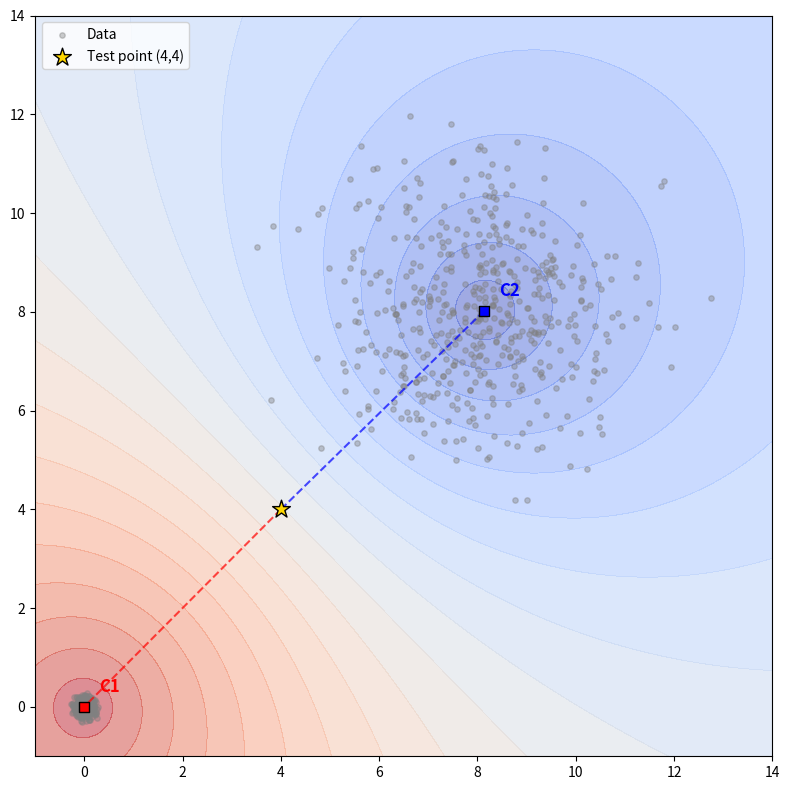
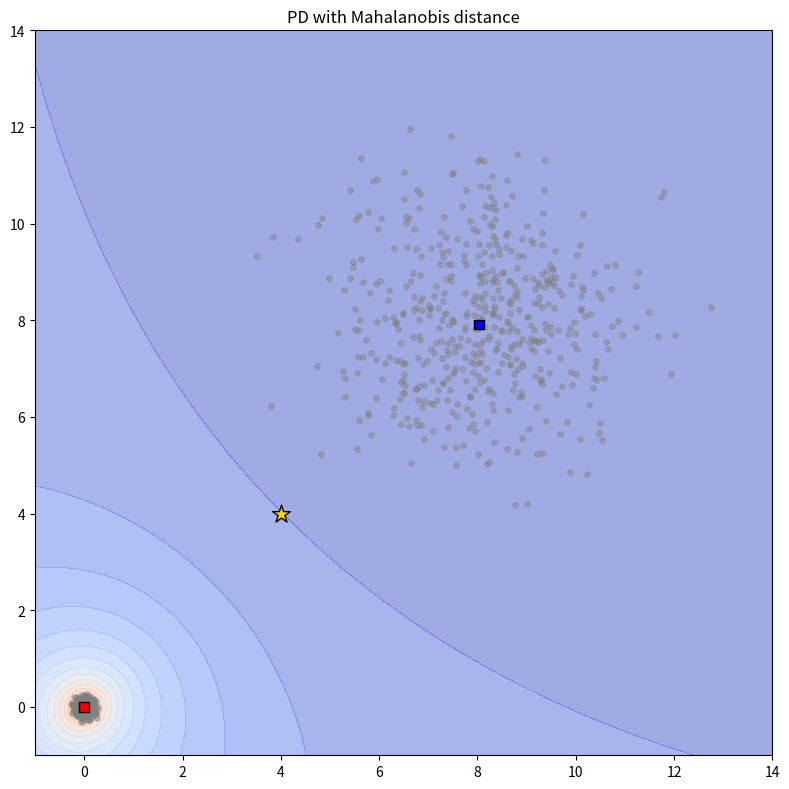

The matplotlib source for these figures, in order:
import numpy as np
import matplotlib.pyplot as plt

def example_1():
    """
    R² PD example: run PD clustering first,
    then plot final PD decision regions and distances from the test point.
    """
    np.random.seed(0)

    # --- Data: two balanced clusters ----------------------------------------
    C1_points = 0.1 * np.random.randn(500, 2)          # dense cluster near (0,0)
    C2_points = 8 + 1.5 * np.random.randn(500, 2)      # wide cluster near (8,8)
    points  = np.vstack([C1_points, C2_points])
    init_centers = np.array([[0.0, 0.0], [8.0, 8.0]])  # starting guess
    test_point   = np.array([[4.0, 4.0]])

    # --- PD formula ----------------------------------------------------------
    def pd_prob(x, centers):
        d = np.linalg.norm(x - centers, axis=1)
        invd = 1 / np.maximum(d, 1e-10)
        return invd / invd.sum()

    # --- PD clustering loop --------------------------------------------------
    def run_pd(points, centers, tol=1e-4, max_iter=100):
        history = [centers.copy()]
        for it in range(max_iter):
            new_centers = np.zeros_like(centers)
            for k in range(len(centers)):
                weights = []
                weighted_points = []
                for x in points:
                    d = np.linalg.norm(x - centers, axis=1)
                    invd = 1 / np.maximum(d, 1e-10)
                    p = invd / invd.sum()
                    w = (p[k] ** 2) / max(d[k], 1e-10)
                    weights.append(w)
                    weighted_points.append(w * x)
                weights = np.array(weights)
                weighted_points = np.array(weighted_points)
                new_centers[k] = weighted_points.sum(axis=0) / weights.sum()
            move = np.sum(np.linalg.norm(new_centers - centers, axis=1))
            history.append(new_centers.copy())
            centers = new_centers
            print(f"Iteration {it+1}: centres = {centers}")
            if move < tol:
                break
        return centers, history

    # --- Run PD clustering before plotting -----------------------------------
    final_centers, history = run_pd(points, init_centers)

    print("\n--- Final PD centres ---")
    for i, c in enumerate(final_centers):
        print(f"C{i+1}: {c}")

    # PD membership of test point with final centres
    p_pd = pd_prob(test_point, final_centers)
    print(f"\nTest point (4,4) PD membership: {p_pd[0]:.1%} C1 vs {p_pd[1]:.1%} C2")

    # --- Compute PD decision map ---------------------------------------------
    xs = np.linspace(-1, 14, 200)
    ys = np.linspace(-1, 14, 200)
    X, Y = np.meshgrid(xs, ys)
    Z = np.zeros_like(X)
    for i in range(X.shape[0]):
        for j in range(X.shape[1]):
            d = [np.hypot(X[i,j]-c[0], Y[i,j]-c[1]) for c in final_centers]
            invd = [1 / max(val, 1e-10) for val in d]
            Z[i,j] = invd[0] / (invd[0] + invd[1])

    # --- Plot ----------------------------------------------------------------
    plt.figure(figsize=(8, 8))
    plt.contourf(X, Y, Z, levels=np.linspace(0, 1, 21), cmap='coolwarm', alpha=0.5)
    plt.scatter(points[:, 0], points[:, 1], c='gray', s=15, alpha=0.4, label='Data')

    # final centres with labels
    plt.scatter(final_centers[:, 0], final_centers[:, 1],
                c=['red', 'blue'], s=50, marker='s', edgecolor='black', zorder=4)
    plt.annotate('C1', final_centers[0] + [0.3, 0.3], color='red',
                 weight='bold', fontsize=12)
    plt.annotate('C2', final_centers[1] + [0.3, 0.3], color='blue',
                 weight='bold', fontsize=12)

    # test point
    plt.scatter(test_point[:, 0], test_point[:, 1],
                c='gold', s=180, marker='*', edgecolor='black',
                zorder=5, label='Test point (4,4)')

    # dashed lines from test point to final centres to show distances
    for c, col in zip(final_centers, ['red', 'blue']):
        plt.plot([test_point[0, 0], c[0]],
                 [test_point[0, 1], c[1]],
                 linestyle='--', color=col, alpha=0.7)
    plt.legend(loc='upper left')
    plt.tight_layout()
    plt.show()
    

def example_2():
    """
    PD example using cluster–wise Mahalanobis distance.
    Shows how PD already accounts for different spread.
    """
    np.random.seed(0)

    # --- Data --------------------------------------------------------------
    C1_points = 0.1 * np.random.randn(500, 2)
    C2_points = 8 + 1.5 * np.random.randn(500, 2)
    points  = np.vstack([C1_points, C2_points])
    init_centers = np.array([[0., 0.], [8., 8.]])
    test_point   = np.array([[4., 4.]])

    # --- PD formula with Mahalanobis distance -------------------------------
    def pd_prob(x, centers, covs):
        d = []
        for k in range(len(centers)):
            diff = x - centers[k]
            inv_cov = np.linalg.inv(covs[k])
            d.append(np.sqrt(diff @ inv_cov @ diff))
        invd = 1 / np.maximum(d, 1e-10)
        return invd / invd.sum()

    def run_pd(points, centers, tol=1e-4, max_iter=100):
        # initialise covariances as isotropic
        covs = [np.eye(2)] * len(centers)
        for it in range(max_iter):
            new_centers = np.zeros_like(centers)
            new_covs    = []
            for k in range(len(centers)):
                weights = []
                weighted_points = []
                for x in points:
                    p = pd_prob(x, centers, covs)
                    diff = x - centers[k]
                    d = np.sqrt(diff @ np.linalg.inv(covs[k]) @ diff)
                    w = (p[k] ** 2) / max(d, 1e-10)
                    weights.append(w)
                    weighted_points.append(w * x)
                weights = np.array(weights)
                weighted_points = np.array(weighted_points)
                new_centers[k] = weighted_points.sum(axis=0) / weights.sum()
                # weighted covariance for Mahalanobis metric
                diffs = points - new_centers[k]
                W = weights[:, None]
                new_cov = (W * diffs).T @ diffs / np.maximum(weights.sum(), 1e-10)
                new_covs.append(new_cov + 1e-6 * np.eye(2))  # stabilise
            move = np.sum(np.linalg.norm(new_centers - centers, axis=1))
            centers, covs = new_centers, new_covs
            if move < tol:
                break
        return centers, covs

    # --- Run and report -----------------------------------------------------
    final_centers, final_covs = run_pd(points, init_centers)
    print("\n--- Final PD (Mahalanobis) centres ---")
    for i, c in enumerate(final_centers):
        print(f"C{i+1}: {c}")

    p_pd = pd_prob(test_point[0], final_centers, final_covs)
    print(f"\nTest point (4,4) PD membership: {p_pd[0]:.1%} C1 vs {p_pd[1]:.1%} C2")

    # --- Plot decision map --------------------------------------------------
    xs = np.linspace(-1, 14, 200)
    ys = np.linspace(-1, 14, 200)
    X, Y = np.meshgrid(xs, ys)
    Z = np.zeros_like(X)
    for i in range(X.shape[0]):
        for j in range(X.shape[1]):
            Z[i, j] = pd_prob(np.array([X[i,j], Y[i,j]]), final_centers, final_covs)[0]

    plt.figure(figsize=(8,8))
    plt.contourf(X, Y, Z, levels=np.linspace(0,1,21), cmap='coolwarm', alpha=0.5)
    plt.scatter(points[:,0], points[:,1], c='gray', s=15, alpha=0.4)
    plt.scatter(final_centers[:,0], final_centers[:,1],
                c=['red','blue'], s=50, marker='s', edgecolor='black')
    plt.scatter(test_point[:,0], test_point[:,1],
                c='gold', s=180, marker='*', edgecolor='black')
    plt.title("PD with Mahalanobis distance")
    plt.tight_layout()
    plt.show()


def main():
    # without Mahalanobis distance
    example_1()
    
    # Mahalanobis distance
    example_2()
    

if __name__ == "__main__":
    main()
